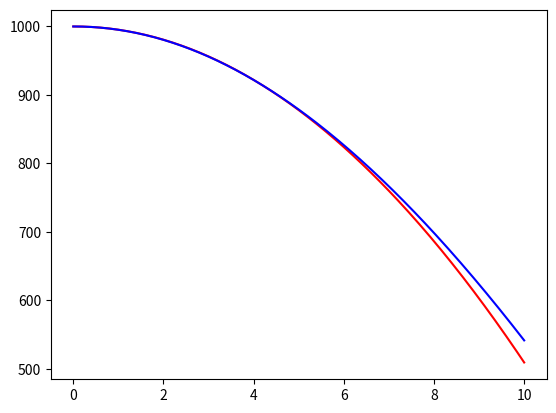

Reproduce this figure in Python.
# In this part, two different approaches to calculate the a(t) will be compared.
# First is the constant gravity model and drag model
# a(t) = -10+Cd*dair*v^2*Cs/2/Mapple, Cd = drag coefficient, dair = air density, Cs = cross-sectional area
# and v = velocity

import numpy as np
import matplotlib.pyplot as plt
import array as arr

Cd = 0.5
dair = 1.4
Cs = np.pi*(0.01)**2
Mapple = 0.2
G = 6.7e-11 # Gravitational Constant
mEarth = 5.97e24 # Earth's mass
rEarth = 6.37e6 # Earth's radius
n = 250
t = np.zeros(n+1)
y = np.zeros(n+1)
v = np.zeros(n+1)
ydrag = np.zeros(n+1)
vdrag = np.zeros(n+1)
t[0] = 0
y[0] = 1000
v[0] = 0
ydrag[0] = 1000
vdrag[0] = 0
dt = 0.04

for i in range(0,n):
    t[i+1] = t[i] +dt
    y[i+1] = y[i] + v[i] *dt
    a = -G*mEarth/(y[i]+rEarth)**2
    v[i+1] = v[i] + a *dt
    ydrag[i+1] = ydrag[i] + vdrag[i] *dt
    adrag = -10+Cd*dair*vdrag[i]**2*Cs/2/Mapple
    vdrag[i+1] = vdrag[i] + adrag *dt

plt.plot(t,y,'r-',t,ydrag,'b-')
plt.show()